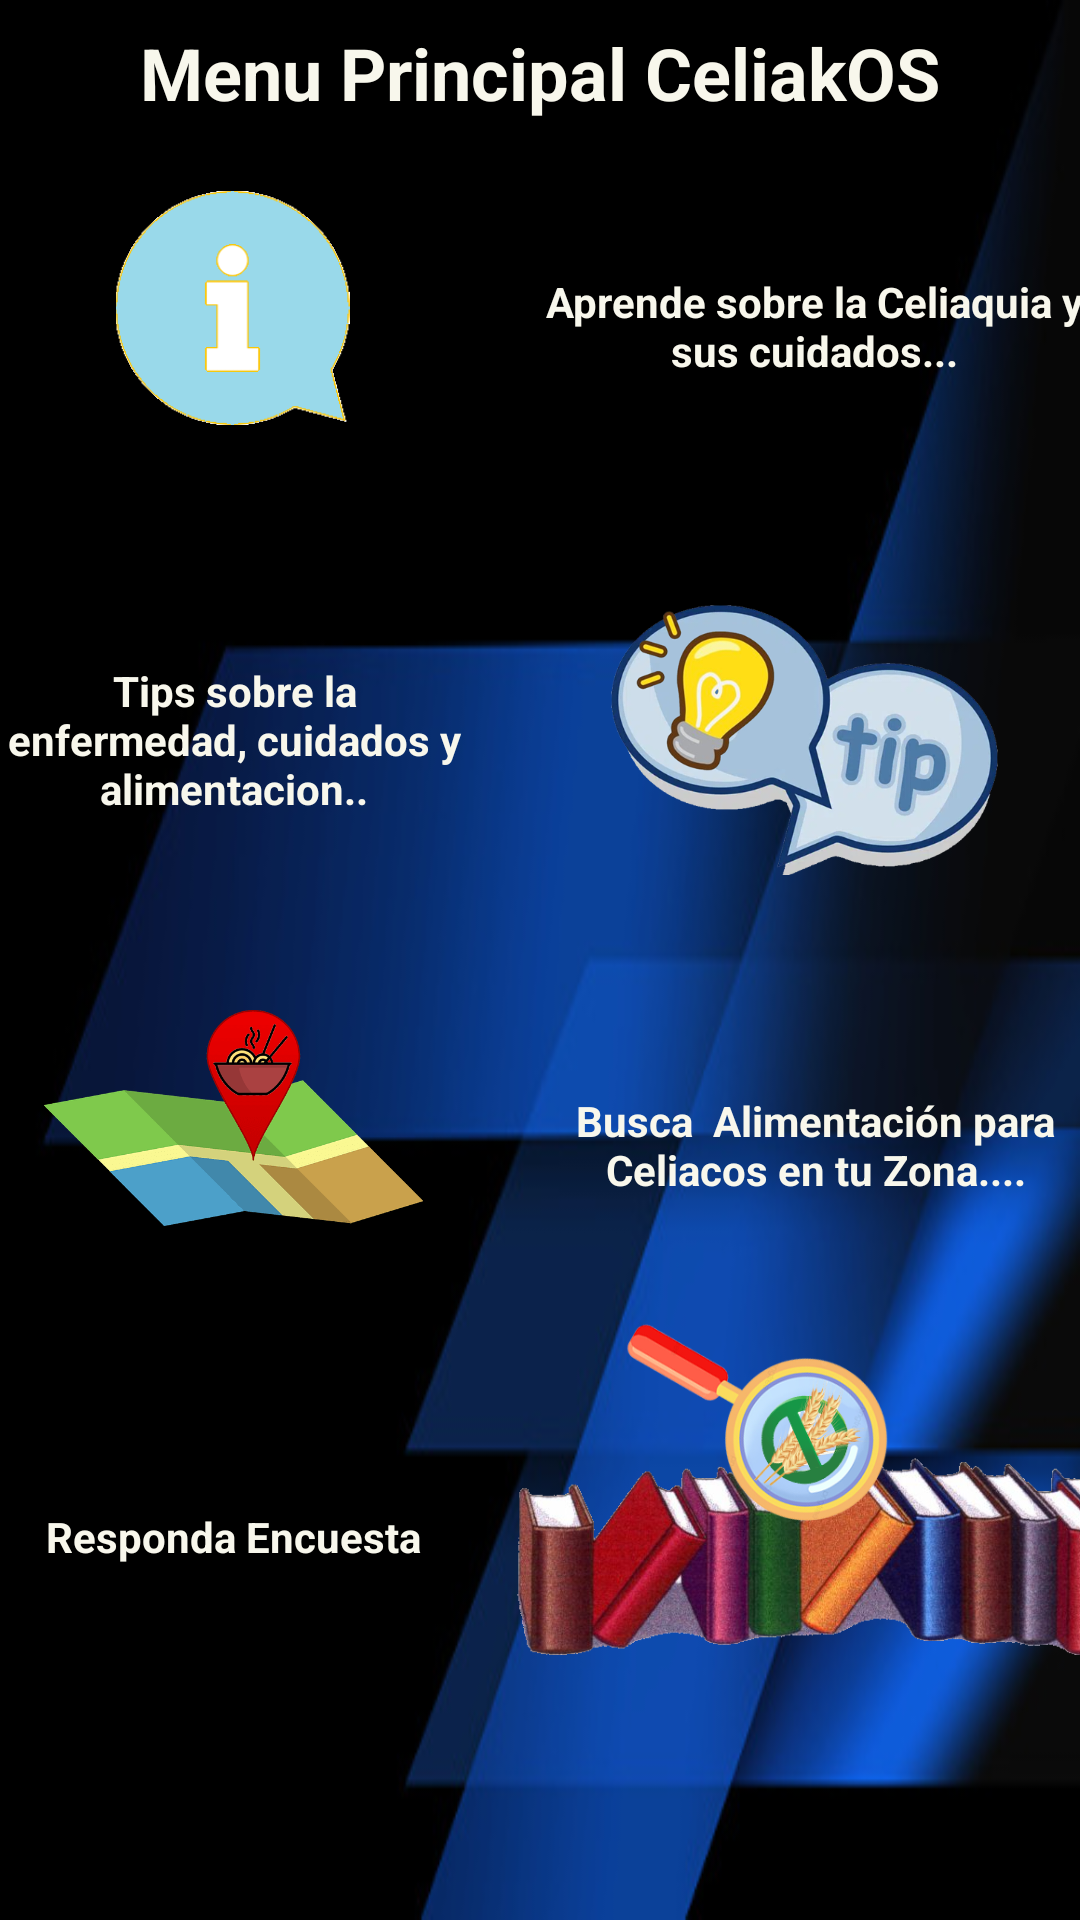

The Android layout XML behind this screen, and the referenced resources:
<!-- AndroidManifest.xml: application theme Theme.MiSegundaApp -->
<!-- res/layout/activity_main2.xml -->
<?xml version="1.0" encoding="utf-8"?>
<androidx.constraintlayout.widget.ConstraintLayout xmlns:android="http://schemas.android.com/apk/res/android"
    xmlns:app="http://schemas.android.com/apk/res-auto"
    xmlns:tools="http://schemas.android.com/tools"
    android:layout_width="match_parent"
    android:layout_height="match_parent"
    android:background="@drawable/fondo2"
    tools:context=".MainActivity2">

    <TextView
        android:id="@+id/textView2"
        android:layout_width="match_parent"
        android:layout_height="match_parent"
        android:layout_marginTop="8dp"
        android:gravity="center_horizontal|top|center_vertical"
        android:text="Menu Principal CeliakOS"
        android:textAlignment="center"
        android:textColor="#F8F7EC"
        android:textSize="24sp"
        android:textStyle="bold"
        app:layout_constraintTop_toBottomOf="@+id/LinearLayout2"
        tools:layout_editor_absoluteX="8dp" />

    <LinearLayout
        android:id="@+id/LinearLayout2"
        android:layout_width="388dp"
        android:layout_height="573dp"
        android:layout_marginStart="8dp"
        android:layout_marginTop="32dp"
        android:layout_marginEnd="8dp"
        android:layout_marginBottom="32dp"
        android:gravity="start|center_horizontal"
        android:orientation="vertical"
        app:layout_constraintBottom_toBottomOf="parent"
        app:layout_constraintEnd_toEndOf="parent"
        app:layout_constraintStart_toStartOf="parent"
        app:layout_constraintTop_toTopOf="parent">

        <LinearLayout
            android:layout_width="match_parent"
            android:layout_height="138dp"
            android:orientation="horizontal">

            <ImageView
                android:id="@+id/imageView5"
                android:layout_width="34dp"
                android:layout_height="match_parent"
                android:layout_weight="1"
                android:onClick="llamarInfo"
                android:paddingVertical="30dp"
                app:srcCompat="@drawable/b_info" />

            <TextView
                android:id="@+id/titulo1text"
                android:layout_width="57dp"
                android:layout_height="150dp"
                android:layout_weight="1"
                android:gravity="center|center_vertical"
                android:paddingHorizontal="10dp"
                android:paddingVertical="10dp"
                android:text="Aprende sobre la Celiaquia y sus cuidados..."
                android:textColor="#F8F7EC"
                android:textSize="14sp"
                android:textStyle="bold" />
        </LinearLayout>

        <LinearLayout
            android:layout_width="match_parent"
            android:layout_height="135dp"
            android:orientation="horizontal">

            <TextView
                android:id="@+id/titulo2Text"
                android:layout_width="9dp"
                android:layout_height="150dp"
                android:layout_weight="1"
                android:gravity="center"
                android:paddingHorizontal="10dp"
                android:paddingVertical="10dp"
                android:text="Tips sobre la enfermedad, cuidados y alimentacion.."
                android:textColor="#F8F7EC"
                android:textSize="14sp"
                android:textStyle="bold" />

            <ImageView
                android:id="@+id/imageView7"
                android:layout_width="30dp"
                android:layout_height="150dp"
                android:layout_weight="1"
                android:onClick="llamarTips"
                android:paddingVertical="30dp"
                app:srcCompat="@drawable/boton_tip" />
        </LinearLayout>

        <LinearLayout
            android:layout_width="match_parent"
            android:layout_height="132dp"
            android:orientation="horizontal">

            <ImageView
                android:id="@+id/imageView6"
                android:layout_width="8dp"
                android:layout_height="match_parent"
                android:layout_weight="1"
                android:onClick="llamarLista"
                android:paddingVertical="30dp"
                app:srcCompat="@drawable/boton_buscar_comida" />

            <TextView
                android:id="@+id/titulo3Text"
                android:layout_width="30dp"
                android:layout_height="150dp"
                android:layout_weight="1"
                android:gravity="center_horizontal|center_vertical"
                android:paddingHorizontal="10dp"
                android:paddingVertical="10dp"
                android:text="Busca  Alimentación para Celiacos en tu Zona...."
                android:textColor="#F8F7EC"
                android:textSize="14sp"
                android:textStyle="bold" />

        </LinearLayout>

        <LinearLayout
            android:layout_width="match_parent"
            android:layout_height="147dp"
            android:orientation="horizontal">

            <TextView
                android:id="@+id/textView5"
                android:layout_width="88dp"
                android:layout_height="match_parent"
                android:layout_weight="1"
                android:gravity="center_horizontal|center_vertical"
                android:text="Responda Encuesta"
                android:textColor="#F8F7EC"
                android:textStyle="bold" />

            <ImageView
                android:id="@+id/imageView2"
                android:layout_width="110dp"
                android:layout_height="113dp"
                android:layout_weight="1"
                android:onClick="llamaForm"
                app:srcCompat="@drawable/boton_info" />
        </LinearLayout>

    </LinearLayout>
</androidx.constraintlayout.widget.ConstraintLayout>
<!-- resources referenced by this layout -->
<resources>
  <!-- drawable b_info: png bitmap (drawable, 6488 bytes) -->
  <!-- drawable boton_buscar_comida: png bitmap (drawable, 25625 bytes) -->
  <!-- drawable boton_info: png bitmap (drawable, 305429 bytes) -->
  <!-- drawable boton_tip: png bitmap (drawable, 161986 bytes) -->
  <!-- drawable fondo2: jpg bitmap (drawable, 28439 bytes) -->
  <style name="Theme.MiSegundaApp" parent="Theme.MaterialComponents.DayNight.DarkActionBar">
          
          <item name="colorPrimary">@color/purple_500</item>
          <item name="colorPrimaryVariant">@color/purple_700</item>
          <item name="colorOnPrimary">@color/white</item>
          
          <item name="colorSecondary">@color/teal_200</item>
          <item name="colorSecondaryVariant">@color/teal_700</item>
          <item name="colorOnSecondary">@color/black</item>
          
          <item name="android:statusBarColor" tools:targetApi="l">?attr/colorPrimaryVariant</item>
          
      </style>
  <!-- not gathered from this repository: default colours our renderer supplied (Android Studio template values) -->
  <color name="purple_500">#FF6200EE</color>
  <color name="purple_700">#FF3700B3</color>
  <color name="teal_200">#FF03DAC5</color>
  <color name="teal_700">#FF018786</color>
  <color name="black">#FF000000</color>
  <color name="white">#FFFFFFFF</color>
</resources>
